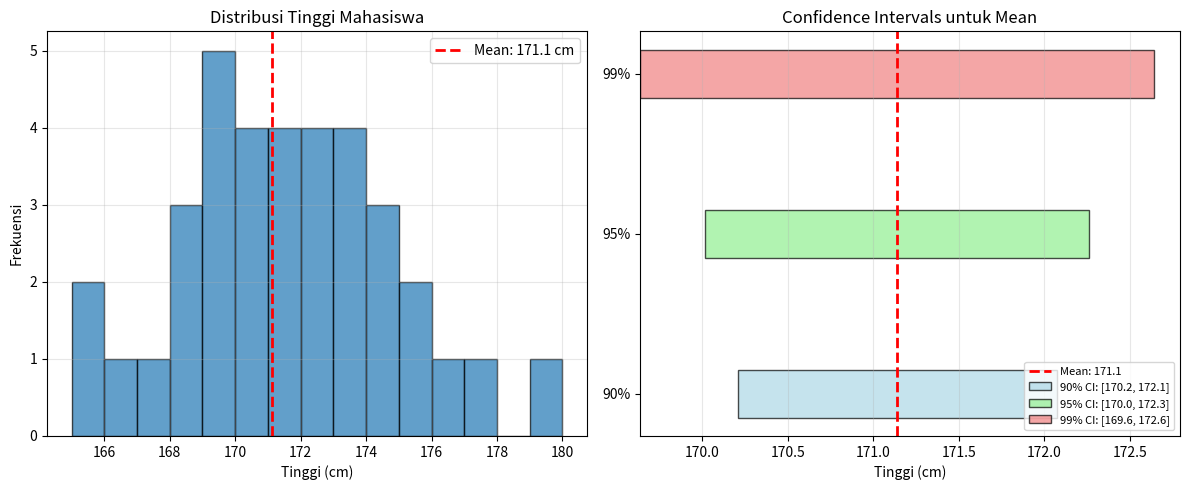

Generate this figure with matplotlib: (Note: this script raises an exception after producing the figure.)
# ============================================
# confidence_interval.py
# Confidence Interval untuk Mean
# ============================================

import numpy as np
from scipy import stats
import matplotlib.pyplot as plt

print("=" * 60)
print("CONFIDENCE INTERVAL UNTUK MEAN")
print("=" * 60)

# Data: Tinggi mahasiswa (cm)
tinggi = [165, 170, 168, 175, 172, 169, 180, 167, 173, 171,
          174, 169, 176, 168, 170, 172, 177, 165, 171, 173,
          169, 174, 170, 168, 175, 171, 173, 169, 172, 170,
          166, 174, 171, 169, 173, 172]

n = len(tinggi)
mean = np.mean(tinggi)
std = np.std(tinggi, ddof=1)

print(f"\nData: Tinggi {n} mahasiswa")
print(f"Mean: {mean:.2f} cm")
print(f"Std dev: {std:.2f} cm")

# Confidence levels
confidence_levels = [0.90, 0.95, 0.99]

print("\n" + "=" * 60)
print("CONFIDENCE INTERVALS")
print("=" * 60)

for conf in confidence_levels:
    # Degrees of freedom
    df = n - 1
    
    # Critical value dari t-distribution
    t_critical = stats.t.ppf((1 + conf) / 2, df)
    
    # Standard error
    se = std / np.sqrt(n)
    
    # Margin of error
    margin = t_critical * se
    
    # Confidence interval
    ci_lower = mean - margin
    ci_upper = mean + margin
    
    print(f"\n{int(conf*100)}% Confidence Interval:")
    print(f"  t-critical (df={df}): {t_critical:.3f}")
    print(f"  Standard error: {se:.2f}")
    print(f"  Margin of error: {margin:.2f}")
    print(f"  CI: [{ci_lower:.2f}, {ci_upper:.2f}]")
    print(f"  Interpretasi: Kita {int(conf*100)}% yakin tinggi rata-rata")
    print(f"                mahasiswa antara {ci_lower:.1f} dan {ci_upper:.1f} cm")

# Visualisasi
plt.figure(figsize=(12, 5))

# Histogram data
plt.subplot(1, 2, 1)
plt.hist(tinggi, bins=15, edgecolor='black', alpha=0.7)
plt.axvline(mean, color='r', linestyle='--', linewidth=2, label=f'Mean: {mean:.1f} cm')
plt.xlabel('Tinggi (cm)')
plt.ylabel('Frekuensi')
plt.title('Distribusi Tinggi Mahasiswa')
plt.legend()
plt.grid(alpha=0.3)

# Confidence intervals
plt.subplot(1, 2, 2)
y_pos = [1, 2, 3]
colors = ['lightblue', 'lightgreen', 'lightcoral']

for i, conf in enumerate(confidence_levels):
    df = n - 1
    t_critical = stats.t.ppf((1 + conf) / 2, df)
    se = std / np.sqrt(n)
    margin = t_critical * se
    ci_lower = mean - margin
    ci_upper = mean + margin
    
    plt.barh(y_pos[i], ci_upper - ci_lower, left=ci_lower, height=0.3, 
             color=colors[i], alpha=0.7, edgecolor='black',
             label=f'{int(conf*100)}% CI: [{ci_lower:.1f}, {ci_upper:.1f}]')

plt.axvline(mean, color='r', linestyle='--', linewidth=2, label=f'Mean: {mean:.1f}')
plt.yticks(y_pos, ['90%', '95%', '99%'])
plt.xlabel('Tinggi (cm)')
plt.title('Confidence Intervals untuk Mean')
plt.legend(loc='lower right', fontsize=8)
plt.grid(alpha=0.3, axis='x')

plt.tight_layout()
plt.savefig('figs/confidence_interval.png', dpi=300, bbox_inches='tight')
plt.show()

print("\nGambar disimpan: figs/confidence_interval.png")